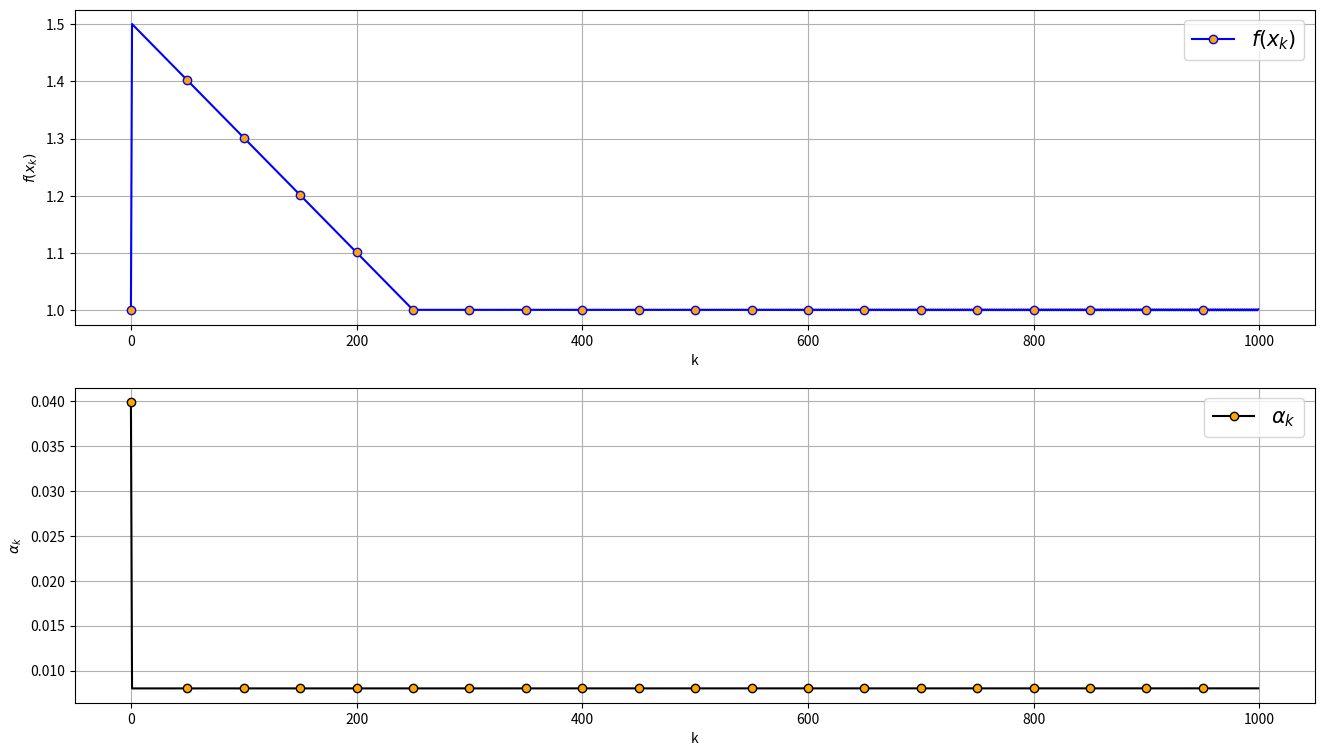
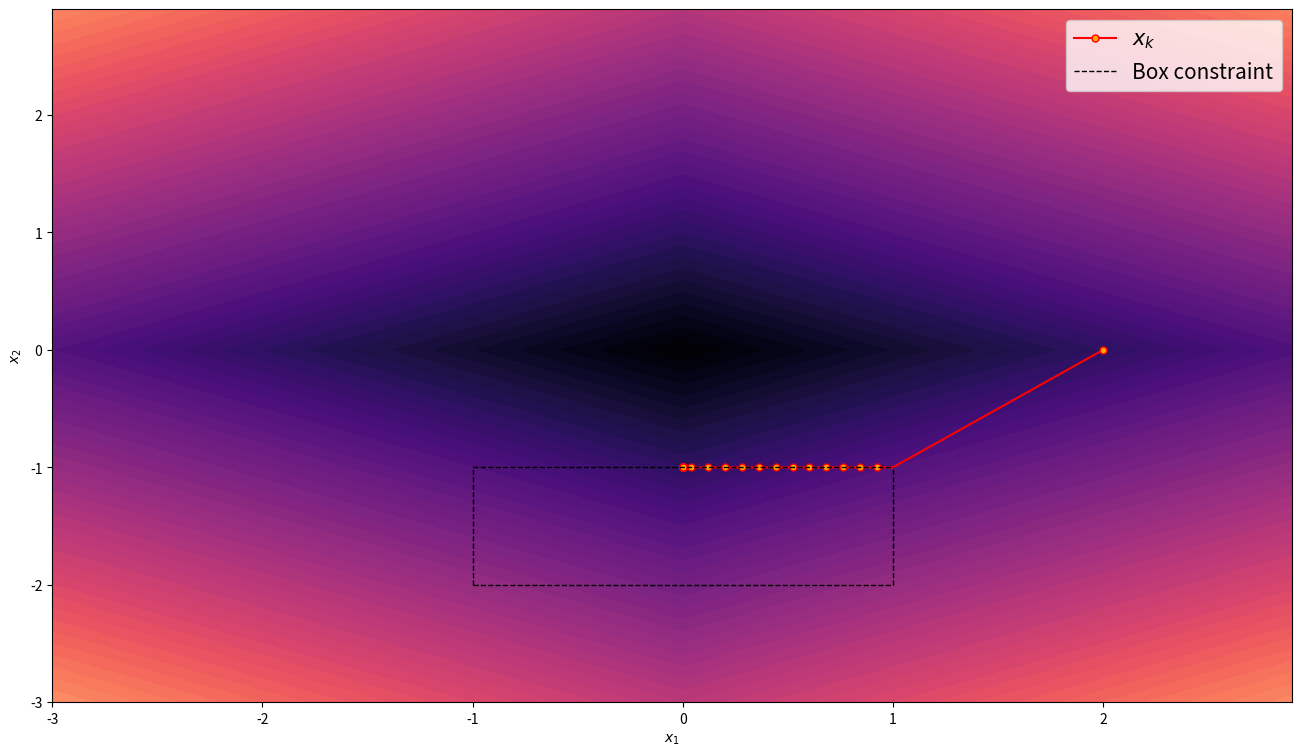

Recreate these plots in Python, in order.
import numpy as np
from matplotlib import pyplot as plt
from matplotlib.gridspec import GridSpec

# a <= x <= b
def f(x):
    return np.dot(c,np.abs(x))

def subgradient(x):
    return c * (np.sign(x) + 0.001)

def project_box(x):
    if x[0] < a[0]:
        x[0] = a[0]
    if x[0] > a[1]:
        x[0] = a[1]
    if x[1] < b[0]:
        x[1] = b[0]
    if x[1] > b[1]:
        x[1] = b[1]
    return x

c = np.array([0.5,1])
a = np.array([-1.0,1])
b = np.array([-2.0,-1.0])

x = np.array([2.0,0])
step = 1.0
eps = 0.01

f_history, step_history = np.array([]), np.array([])
x1_history, x2_history = np.array([]), np.array([])

for i in range(1000):
    x1_history = np.append(x1_history,x[0])
    x2_history = np.append(x2_history, x[1])
    f_history = np.append(f_history,f(x))

    grad = subgradient(x)
    step = eps / np.dot(grad,grad)
    x = project_box(x-step*grad)

    step_history = np.append(step_history,step)

    print(x)


fig1 = plt.figure(figsize=(16,9))
gs = GridSpec(2,1,fig1)

ax1 = plt.subplot(gs[0,0])
ax1.plot(f_history,label='$f(x_k)$',color='blue',marker='o',markerfacecolor='orange',markevery=50)
ax1.set_xlabel('k')
ax1.set_ylabel('$f(x_k)$')
ax1.legend(fontsize=15)
ax1.grid()

ax2 = plt.subplot(gs[1,0])
ax2.plot(step_history,label='$\\alpha_k$',color='black',marker='o',markerfacecolor='orange',markevery=50)
ax2.set_xlabel('k')
ax2.set_ylabel('$\\alpha_k$')
ax2.legend(fontsize=15)
ax2.grid()

plt.show()

fig2 = plt.figure(figsize=(16,9))

ax3 = plt.subplot()

g,h = np.arange(-3,3,0.1), np.arange(-3,3,0.1)

xgrid, ygrid = np.meshgrid(g,h)
fgrid = c[0] * np.abs(xgrid) + c[1] * np.abs(ygrid)

ax3.contourf(xgrid,ygrid,fgrid,np.arange(0,6,0.1),cmap='magma')
ax3.plot(x1_history,x2_history,color='red',marker='o',markerfacecolor='orange',markevery=20,ms=5,label='$x_k$')
ax3.plot([a[0],a[0]],[b[0],b[1]],color='black',ls='--',lw=1,label='Box constraint')
ax3.plot([a[1],a[1]],[b[0],b[1]],color='black',ls='--',lw=1)
ax3.plot([a[0],a[1]],[b[0],b[0]],color='black',ls='--',lw=1)
ax3.plot([a[0],a[1]],[b[1],b[1]],color='black',ls='--',lw=1)
ax3.legend(fontsize=15)

ax3.set_xlabel('$x_1$')
ax3.set_ylabel('$x_2$')

plt.show()